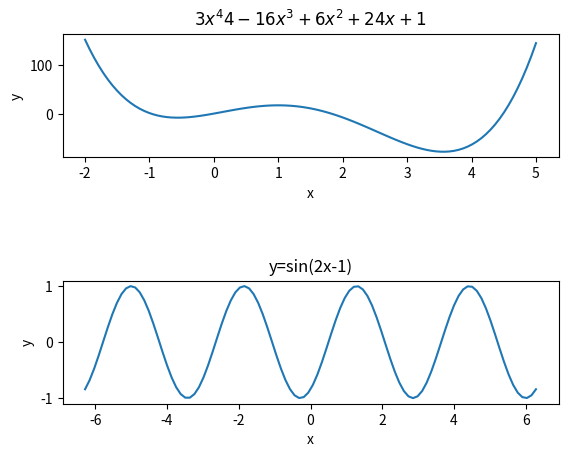
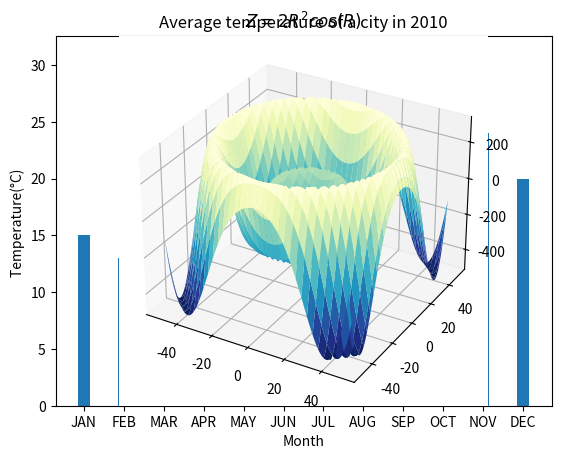

Write the Python code that produced these figures, in order.
# -*- coding: utf-8 -*-
"""
Created on Tue Jun  7 08:35:37 2022
Student name: WU Xiaotao
Student number: 21097724D
"""
import matplotlib.pyplot as plt
import numpy as np
from mpl_toolkits import mplot3d

#Question1
plt.figure()
x1=np.linspace(-2,5,100)
x2=np.linspace(-2*np.pi,2*np.pi,100)
y1=3*x1**4-16*x1**3+6*x1**2+24*x1+1
y2=np.sin(2*x2-1)
plt.subplots_adjust(hspace=1)
#1
plt.subplot(2,1,1)
plt.plot(x1,y1)
plt.title(r'$3x^{4}4-16x^{3}+6x^{2}+24x+1$')
plt.xlabel('x')
plt.ylabel('y')
#2
plt.subplot(2,1,2)
plt.plot(x2,y2)
plt.title('y=sin(2x-1)')
plt.xlabel('x')
plt.ylabel('y')
plt.show()


#Question2
plt.figure()
month=['JAN','FEB','MAR','APR','MAY','JUN','JUL','AUG','SEP','OCT','NOV','DEC']
tem=[15,13,20,23,25,27,29,31,31,28,24,20]
index=np.arange(12)
p=plt.bar(index,tem,width=0.3)
plt.title('Average temperature of a city in 2010')
plt.xlabel('Month')
plt.ylabel('Temperature(°C) ')
plt.xticks(index,month)
plt.show()


#Question3
x=np.linspace(-50,50,101)
y=np.linspace(-50,50,101)
XX,YY=np.meshgrid(x,y)
X,Y=np.meshgrid(x,y)
ax=plt.axes(projection="3d")
R=(X**2+Y**2)**(1/3)
Z=2*R**2*np.cos(R)
ax.plot_surface(X,Y,Z,cmap=plt.cm.YlGnBu_r)
plt.title(r'$Z=2R^{2}cos(R)$')